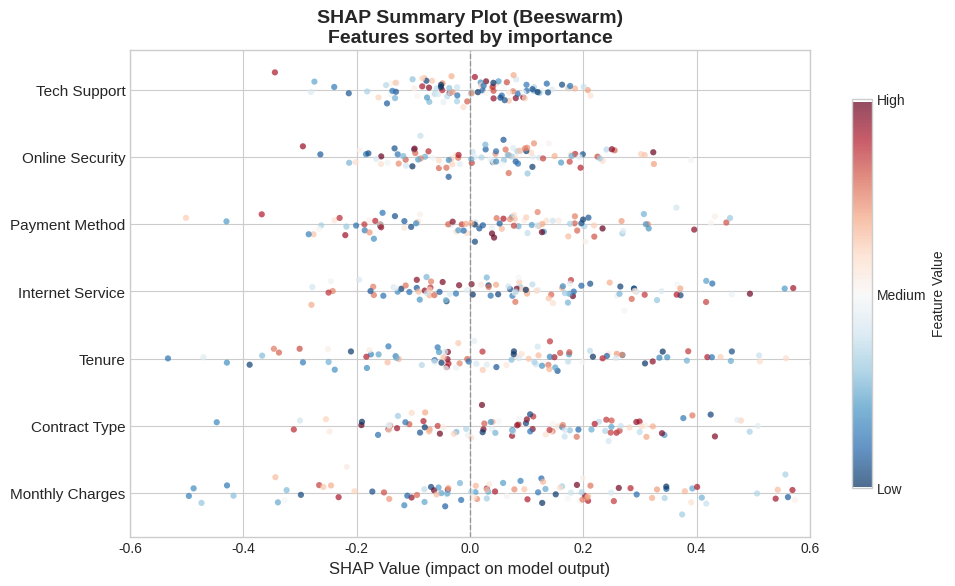

Python code for this plot: (Note: this script raises an exception after producing the figure.)
"""
Generate visualizations for Model Interpretability FAQ.
Creates matplotlib-based diagrams for SHAP, LIME, and related concepts.
"""

import matplotlib.pyplot as plt
import matplotlib.patches as mpatches
import numpy as np
from matplotlib.patches import FancyBboxPatch, FancyArrowPatch
from matplotlib.lines import Line2D

# Set consistent style
plt.style.use('seaborn-v0_8-whitegrid')

def create_shap_summary_plot():
    """Create a SHAP summary/beeswarm plot visualization."""
    fig, ax = plt.subplots(figsize=(10, 6), dpi=150)

    # Feature names and data
    features = ['Monthly Charges', 'Contract Type', 'Tenure', 'Internet Service',
                'Payment Method', 'Online Security', 'Tech Support']

    np.random.seed(42)
    n_points = 100

    # Create beeswarm-like plot for each feature
    colors = plt.cm.RdBu_r

    for i, feature in enumerate(features):
        # Generate SHAP values (normally distributed with different means)
        shap_vals = np.random.randn(n_points) * (0.3 - i * 0.03) + (0.1 - i * 0.02)

        # Generate feature values (for coloring)
        feat_vals = np.random.rand(n_points)

        # Add jitter to y position
        y_positions = np.ones(n_points) * i + np.random.randn(n_points) * 0.1

        # Plot scatter with color based on feature value
        scatter = ax.scatter(shap_vals, y_positions, c=feat_vals, cmap=colors,
                            s=20, alpha=0.7, edgecolors='none')

    # Add colorbar
    cbar = plt.colorbar(scatter, ax=ax, label='Feature Value', shrink=0.8)
    cbar.set_ticks([0, 0.5, 1])
    cbar.set_ticklabels(['Low', 'Medium', 'High'])

    # Styling
    ax.set_yticks(range(len(features)))
    ax.set_yticklabels(features, fontsize=11)
    ax.set_xlabel('SHAP Value (impact on model output)', fontsize=12)
    ax.set_title('SHAP Summary Plot (Beeswarm)\nFeatures sorted by importance', fontsize=14, fontweight='bold')
    ax.axvline(x=0, color='gray', linestyle='--', linewidth=1, alpha=0.7)
    ax.set_xlim(-0.6, 0.6)

    # Add annotation
    ax.annotate('Increases\nprediction', xy=(0.4, -0.8), fontsize=10, ha='center', color='#d73027')
    ax.annotate('Decreases\nprediction', xy=(-0.4, -0.8), fontsize=10, ha='center', color='#4575b4')

    plt.tight_layout()
    plt.savefig('/Users/abhinaavramesh/Desktop/GoogleSDE_InterviewPrep/docs/ml-fundamentals/interview-faq/assets/shap_summary_plot.png',
                bbox_inches='tight', facecolor='white', edgecolor='none')
    plt.close()
    print("Created: shap_summary_plot.png")


def create_shap_waterfall_plot():
    """Create a SHAP waterfall plot for single prediction explanation."""
    fig, ax = plt.subplots(figsize=(10, 6), dpi=150)

    # Feature contributions
    features = ['income = $85,000', 'age = 42', 'credit_score = 720',
                'employment = stable', 'debt_ratio = 0.25', 'years_employed = 8']
    contributions = [0.18, 0.09, 0.06, 0.03, -0.02, -0.01]

    base_value = 0.35
    final_pred = base_value + sum(contributions)

    # Colors for positive/negative
    colors = ['#d73027' if c > 0 else '#4575b4' for c in contributions]

    # Calculate cumulative positions
    cumulative = [base_value]
    for c in contributions:
        cumulative.append(cumulative[-1] + c)

    # Draw waterfall bars
    bar_height = 0.6
    y_positions = list(range(len(features), 0, -1))

    for i, (feat, contrib, y) in enumerate(zip(features, contributions, y_positions)):
        start = cumulative[i]
        end = cumulative[i + 1]
        left = min(start, end)
        width = abs(contrib)

        # Draw bar
        bar = ax.barh(y, width, left=left, height=bar_height,
                     color=colors[i], alpha=0.85, edgecolor='white', linewidth=1)

        # Add contribution label
        label_x = end + 0.02 if contrib > 0 else end - 0.02
        ha = 'left' if contrib > 0 else 'right'
        sign = '+' if contrib > 0 else ''
        ax.text(label_x, y, f'{sign}{contrib:.2f}', va='center', ha=ha, fontsize=10, fontweight='bold')

        # Add connector line
        if i < len(features) - 1:
            ax.plot([end, end], [y - 0.5, y - 1 + 0.3], color='gray', linewidth=1, linestyle='-', alpha=0.5)

    # Add base value and final prediction markers
    ax.axvline(x=base_value, color='gray', linestyle='--', linewidth=1.5, alpha=0.7)
    ax.text(base_value, len(features) + 0.7, f'Base Value\nE[f(x)] = {base_value:.2f}',
            ha='center', fontsize=10, color='gray')

    ax.axvline(x=final_pred, color='#2ca02c', linestyle='-', linewidth=2, alpha=0.8)
    ax.text(final_pred, 0.3, f'Final Prediction\nf(x) = {final_pred:.2f}',
            ha='center', fontsize=10, color='#2ca02c', fontweight='bold')

    # Styling
    ax.set_yticks(y_positions)
    ax.set_yticklabels(features, fontsize=11)
    ax.set_xlabel('Model Output', fontsize=12)
    ax.set_title('SHAP Waterfall Plot\nSingle Prediction Explanation (Loan Approval)', fontsize=14, fontweight='bold')
    ax.set_xlim(0.2, 0.85)
    ax.set_ylim(0, len(features) + 1.5)

    # Add legend
    legend_elements = [mpatches.Patch(facecolor='#d73027', label='Positive contribution'),
                      mpatches.Patch(facecolor='#4575b4', label='Negative contribution')]
    ax.legend(handles=legend_elements, loc='lower right', fontsize=10)

    plt.tight_layout()
    plt.savefig('/Users/abhinaavramesh/Desktop/GoogleSDE_InterviewPrep/docs/ml-fundamentals/interview-faq/assets/shap_waterfall_plot.png',
                bbox_inches='tight', facecolor='white', edgecolor='none')
    plt.close()
    print("Created: shap_waterfall_plot.png")


def create_shap_dependence_plot():
    """Create a SHAP dependence plot with interaction coloring."""
    fig, ax = plt.subplots(figsize=(10, 6), dpi=150)

    np.random.seed(42)
    n_points = 200

    # Generate age values
    age = np.random.uniform(20, 70, n_points)

    # Generate SHAP values with non-linear relationship
    shap_values = 0.01 * (age - 45) + 0.0005 * (age - 45) ** 2 + np.random.randn(n_points) * 0.05

    # Generate income for coloring (interaction feature)
    income = np.random.uniform(30000, 150000, n_points)
    # Add some correlation with age
    income = income + (age - 45) * 1000

    # Modify SHAP values based on income interaction
    shap_values = shap_values + (income - 90000) / 500000

    # Create scatter plot
    scatter = ax.scatter(age, shap_values, c=income, cmap='viridis',
                        s=50, alpha=0.7, edgecolors='white', linewidth=0.5)

    # Add trend line
    z = np.polyfit(age, shap_values, 2)
    p = np.poly1d(z)
    age_sorted = np.sort(age)
    ax.plot(age_sorted, p(age_sorted), color='#d62728', linewidth=2,
            linestyle='--', label='Trend', alpha=0.8)

    # Add colorbar
    cbar = plt.colorbar(scatter, ax=ax, label='Income ($)', shrink=0.8)
    cbar.ax.yaxis.set_major_formatter(plt.FuncFormatter(lambda x, p: f'${x/1000:.0f}k'))

    # Styling
    ax.set_xlabel('Age', fontsize=12)
    ax.set_ylabel('SHAP Value for Age', fontsize=12)
    ax.set_title('SHAP Dependence Plot\nAge effect with Income interaction', fontsize=14, fontweight='bold')
    ax.axhline(y=0, color='gray', linestyle='-', linewidth=1, alpha=0.5)

    # Add annotation
    ax.annotate('Higher income\nincreases effect', xy=(60, 0.25), fontsize=10,
                ha='center', color='#440154', fontweight='bold')
    ax.annotate('Lower income\ndecreases effect', xy=(30, -0.15), fontsize=10,
                ha='center', color='#fde725', fontweight='bold')

    ax.legend(loc='upper left', fontsize=10)

    plt.tight_layout()
    plt.savefig('/Users/abhinaavramesh/Desktop/GoogleSDE_InterviewPrep/docs/ml-fundamentals/interview-faq/assets/shap_dependence_plot.png',
                bbox_inches='tight', facecolor='white', edgecolor='none')
    plt.close()
    print("Created: shap_dependence_plot.png")


def create_lime_explanation_plot():
    """Create a LIME local explanation bar chart."""
    fig, ax = plt.subplots(figsize=(10, 6), dpi=150)

    # Feature contributions from LIME
    features = ['monthly_charges > $70', 'tenure <= 12 months', 'contract = Month-to-month',
                'payment = Electronic check', 'internet = Fiber optic',
                'online_security = No', 'tech_support = No', 'streaming_tv = Yes']
    contributions = [0.24, 0.19, 0.15, 0.08, 0.06, 0.04, 0.03, -0.02]

    # Colors
    colors = ['#d73027' if c > 0 else '#4575b4' for c in contributions]

    # Sort by absolute contribution
    sorted_pairs = sorted(zip(contributions, features, colors), key=lambda x: abs(x[0]), reverse=True)
    contributions, features, colors = zip(*sorted_pairs)

    # Create horizontal bar chart
    y_pos = np.arange(len(features))
    bars = ax.barh(y_pos, contributions, color=colors, alpha=0.85, edgecolor='white', linewidth=1)

    # Add value labels
    for i, (v, bar) in enumerate(zip(contributions, bars)):
        sign = '+' if v > 0 else ''
        ha = 'left' if v > 0 else 'right'
        offset = 0.01 if v > 0 else -0.01
        ax.text(v + offset, i, f'{sign}{v:.2f}', va='center', ha=ha, fontsize=10, fontweight='bold')

    # Styling
    ax.set_yticks(y_pos)
    ax.set_yticklabels(features, fontsize=11)
    ax.set_xlabel('Feature Contribution to Prediction', fontsize=12)
    ax.set_title('LIME Local Explanation\nPrediction: Churn (78% probability)', fontsize=14, fontweight='bold')
    ax.axvline(x=0, color='gray', linestyle='-', linewidth=1)
    ax.set_xlim(-0.1, 0.35)

    # Add prediction box
    bbox_props = dict(boxstyle='round,pad=0.5', facecolor='#fff3cd', edgecolor='#ffc107', linewidth=2)
    ax.text(0.25, 7.5, 'Local Linear\nApproximation', fontsize=10, ha='center',
            bbox=bbox_props, fontweight='bold')

    # Add legend
    legend_elements = [mpatches.Patch(facecolor='#d73027', label='Pushes toward Churn'),
                      mpatches.Patch(facecolor='#4575b4', label='Pushes toward Not Churn')]
    ax.legend(handles=legend_elements, loc='lower right', fontsize=10)

    plt.tight_layout()
    plt.savefig('/Users/abhinaavramesh/Desktop/GoogleSDE_InterviewPrep/docs/ml-fundamentals/interview-faq/assets/lime_explanation_plot.png',
                bbox_inches='tight', facecolor='white', edgecolor='none')
    plt.close()
    print("Created: lime_explanation_plot.png")


def create_pdp_ice_plot():
    """Create a Partial Dependence Plot with ICE curves."""
    fig, axes = plt.subplots(1, 2, figsize=(12, 5), dpi=150)

    np.random.seed(42)

    # Feature values
    age = np.linspace(20, 80, 100)

    # Left plot: ICE curves
    ax1 = axes[0]
    n_instances = 50

    for i in range(n_instances):
        # Different baseline for each instance
        baseline = np.random.uniform(-0.3, 0.3)
        # Different slope/curve for each instance
        slope = np.random.uniform(0.005, 0.015)
        curve = np.random.uniform(-0.0002, 0.0002)

        ice_curve = baseline + slope * (age - 50) + curve * (age - 50) ** 2
        ax1.plot(age, ice_curve, color='#1f77b4', alpha=0.15, linewidth=1)

    # Average PDP line
    pdp = 0.01 * (age - 50) + 0.00005 * (age - 50) ** 2
    ax1.plot(age, pdp, color='#d62728', linewidth=3, label='PDP (Average)')

    ax1.set_xlabel('Age', fontsize=12)
    ax1.set_ylabel('Predicted Probability Change', fontsize=12)
    ax1.set_title('ICE Plot with PDP Overlay', fontsize=13, fontweight='bold')
    ax1.legend(loc='upper left', fontsize=10)
    ax1.axhline(y=0, color='gray', linestyle='--', linewidth=1, alpha=0.5)

    # Add annotation
    ax1.annotate('Individual\nICE curves', xy=(70, 0.15), fontsize=10,
                color='#1f77b4', ha='center')

    # Right plot: Centered ICE (c-ICE)
    ax2 = axes[1]

    for i in range(n_instances):
        # Centered at age=20
        baseline = np.random.uniform(-0.1, 0.1)
        slope = np.random.uniform(0.005, 0.015)
        curve = np.random.uniform(-0.0002, 0.0002)

        ice_curve = baseline + slope * (age - 50) + curve * (age - 50) ** 2
        # Center at minimum value
        ice_centered = ice_curve - ice_curve[0]
        ax2.plot(age, ice_centered, color='#2ca02c', alpha=0.15, linewidth=1)

    # Centered PDP
    pdp_centered = pdp - pdp[0]
    ax2.plot(age, pdp_centered, color='#d62728', linewidth=3, label='Centered PDP')

    ax2.set_xlabel('Age', fontsize=12)
    ax2.set_ylabel('Centered Predicted Probability Change', fontsize=12)
    ax2.set_title('Centered ICE Plot (c-ICE)', fontsize=13, fontweight='bold')
    ax2.legend(loc='upper left', fontsize=10)
    ax2.axhline(y=0, color='gray', linestyle='--', linewidth=1, alpha=0.5)

    # Add annotation about heterogeneity
    ax2.annotate('Heterogeneous\neffects visible', xy=(65, 0.5), fontsize=10,
                ha='center', color='#2ca02c')

    # Add crossing lines indicator
    ax2.annotate('Crossing lines =\ninteraction effect', xy=(35, 0.3), fontsize=9,
                ha='center', color='gray', style='italic')

    plt.tight_layout()
    plt.savefig('/Users/abhinaavramesh/Desktop/GoogleSDE_InterviewPrep/docs/ml-fundamentals/interview-faq/assets/pdp_ice_plot.png',
                bbox_inches='tight', facecolor='white', edgecolor='none')
    plt.close()
    print("Created: pdp_ice_plot.png")


def create_permutation_importance_plot():
    """Create a permutation importance plot with error bars."""
    fig, ax = plt.subplots(figsize=(10, 6), dpi=150)

    # Feature names and importance values with standard deviations
    features = ['contract_type', 'monthly_charges', 'tenure', 'internet_service',
                'payment_method', 'total_charges', 'online_security', 'tech_support',
                'streaming_tv', 'phone_service']
    importances = [0.152, 0.124, 0.098, 0.076, 0.054, 0.043, 0.032, 0.028, 0.015, 0.008]
    stds = [0.018, 0.015, 0.012, 0.009, 0.008, 0.007, 0.005, 0.004, 0.003, 0.002]

    # Create horizontal bar chart with error bars
    y_pos = np.arange(len(features))
    colors = plt.cm.Blues(np.linspace(0.4, 0.9, len(features)))[::-1]

    bars = ax.barh(y_pos, importances, xerr=stds, color=colors, alpha=0.85,
                  edgecolor='white', linewidth=1, capsize=4, error_kw={'linewidth': 1.5})

    # Add value labels
    for i, (imp, std) in enumerate(zip(importances, stds)):
        ax.text(imp + std + 0.008, i, f'{imp:.3f}', va='center', ha='left', fontsize=10)

    # Styling
    ax.set_yticks(y_pos)
    ax.set_yticklabels(features, fontsize=11)
    ax.set_xlabel('Decrease in Accuracy (mean +/- std)', fontsize=12)
    ax.set_title('Permutation Importance\n(10 repeats, test set)', fontsize=14, fontweight='bold')
    ax.set_xlim(0, 0.22)

    # Add annotation
    bbox_props = dict(boxstyle='round,pad=0.3', facecolor='#e8f4ea', edgecolor='#28a745', linewidth=1.5)
    ax.text(0.16, 1, 'Error bars show\nvariability across\npermutations', fontsize=9,
            ha='center', bbox=bbox_props)

    # Add vertical line at 0
    ax.axvline(x=0, color='gray', linestyle='-', linewidth=1)

    plt.tight_layout()
    plt.savefig('/Users/abhinaavramesh/Desktop/GoogleSDE_InterviewPrep/docs/ml-fundamentals/interview-faq/assets/permutation_importance_plot.png',
                bbox_inches='tight', facecolor='white', edgecolor='none')
    plt.close()
    print("Created: permutation_importance_plot.png")


def create_interpretability_comparison():
    """Create a comparison diagram of SHAP vs LIME vs other methods."""
    fig, ax = plt.subplots(figsize=(12, 7), dpi=150)
    ax.set_xlim(0, 12)
    ax.set_ylim(0, 8)
    ax.axis('off')

    # Title
    ax.text(6, 7.5, 'Interpretability Methods Comparison', fontsize=16,
            fontweight='bold', ha='center')

    # Method boxes
    methods = [
        {'name': 'SHAP', 'x': 1.5, 'y': 5.5, 'color': '#3498db',
         'pros': ['Theoretically grounded', 'Consistent & additive', 'Local + Global'],
         'cons': ['Can be slow', 'Complex for non-experts']},
        {'name': 'LIME', 'x': 5, 'y': 5.5, 'color': '#e74c3c',
         'pros': ['Intuitive output', 'Model-agnostic', 'Fast'],
         'cons': ['Unstable results', 'Local only', 'Sampling dependent']},
        {'name': 'Permutation\nImportance', 'x': 8.5, 'y': 5.5, 'color': '#2ecc71',
         'pros': ['Model-agnostic', 'Easy to compute', 'Clear interpretation'],
         'cons': ['Global only', 'Correlated features issue', 'Slow']},
    ]

    for method in methods:
        # Main box
        box = FancyBboxPatch((method['x'] - 1.3, method['y'] - 0.4), 2.6, 1.2,
                             boxstyle='round,pad=0.05', facecolor=method['color'],
                             edgecolor='white', linewidth=2, alpha=0.9)
        ax.add_patch(box)
        ax.text(method['x'], method['y'] + 0.15, method['name'], fontsize=12,
                fontweight='bold', ha='center', va='center', color='white')

        # Pros box
        pros_y = method['y'] - 1.8
        pros_text = '\n'.join([f'+ {p}' for p in method['pros']])
        ax.text(method['x'], pros_y, pros_text, fontsize=9, ha='center', va='top',
                color='#27ae60', family='monospace')

        # Cons box
        cons_y = method['y'] - 3.5
        cons_text = '\n'.join([f'- {c}' for c in method['cons']])
        ax.text(method['x'], cons_y, cons_text, fontsize=9, ha='center', va='top',
                color='#c0392b', family='monospace')

    # Usage guide at bottom
    ax.text(6, 0.8, 'When to Use:', fontsize=12, fontweight='bold', ha='center')
    usage_text = ('SHAP: Need theoretical guarantees, tree models, feature interactions\n'
                  'LIME: Quick intuitive explanations, text/image data, prototyping\n'
                  'Permutation: Model comparison, feature selection, global overview')
    ax.text(6, 0.3, usage_text, fontsize=10, ha='center', va='top', family='monospace')

    plt.tight_layout()
    plt.savefig('/Users/abhinaavramesh/Desktop/GoogleSDE_InterviewPrep/docs/ml-fundamentals/interview-faq/assets/interpretability_comparison.png',
                bbox_inches='tight', facecolor='white', edgecolor='none')
    plt.close()
    print("Created: interpretability_comparison.png")


if __name__ == '__main__':
    print("Generating Interpretability visualizations...")
    print("=" * 50)

    create_shap_summary_plot()
    create_shap_waterfall_plot()
    create_shap_dependence_plot()
    create_lime_explanation_plot()
    create_pdp_ice_plot()
    create_permutation_importance_plot()
    create_interpretability_comparison()

    print("=" * 50)
    print("All visualizations generated successfully!")
